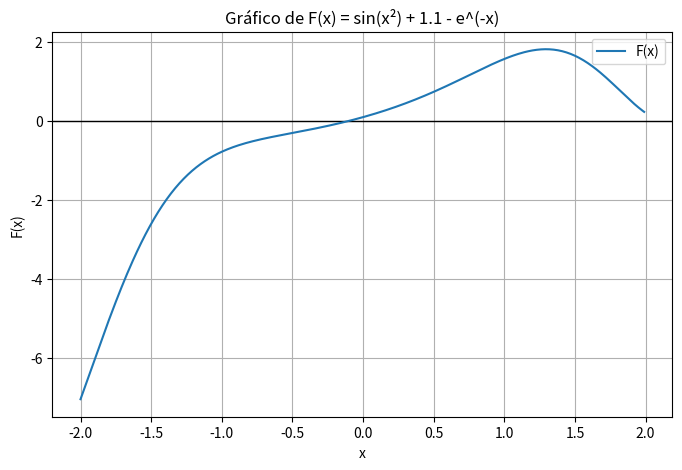

This chart was generated by the following Python code:
import math
import sys
import matplotlib.pyplot as plt

"""
Cálculo de F(x)
Recebe o valor de x, float
Retorna o valor de F(x), float
"""
def F(x):
    return math.sin(x**2) + 1.1 - math.exp(-x)

"""
Cálculo do valor de F'(x)
Recebe o valor de x, float
Retorna o valor de F'(x), float
"""
def F_derivada(x):
    return 2*x*math.cos(x**2) + math.exp(-x)

"""
Aplicação do método de bisseção
Recebe valores de a, b e a tolerância eps, todos float
Retorna o valor da raiz aproximado (float), valor do erro majorado (float), número de iterações (int)
"""
def Bissecao(a, b, eps):
    fa = F(a)
    fb = F(b)   
    dfa = F_derivada(a)
    dfb = F_derivada(b)
    if fa*fb >= 0 and dfa*dfb <= 0:
        raise ValueError("F(a) e F(b) devem ter sinais opostos e as suas derivadas o mesmo sinal. Método da bisseção abortado.")   
    else:
        print(" F(a) e F(b) têm sinais opostos, F'(a) e F'(b) têm o mesmo sinal — condições verificadas para a bisseção.")
    iteracoes = 0
    while (b-a)/2 > eps:
        c = (a+b)/2
        fc = F(c)
        if fc == 0:
            return c, 0, iteracoes  
        elif fa*fc < 0:
            b = c
            fb = fc
        else:
            a = c
            fa = fc
        iteracoes += 1
    x_aproximado = (a+b)/2
    erro_majorado = (b-a)/2
    return x_aproximado, erro_majorado, iteracoes

"""
Cálculo do majorante do erro
Recebe os valores de a e b (float)
Retorna o valor do majorante do erro (float)
"""
def Majorante_erro(a, b, samples = 2000):
    espacamento = (b-a)/samples
    m_erro = float('inf')
    x = a
    for _ in range(samples + 1):
        m_erro = min(m_erro, abs(F_derivada(x)))
        x += espacamento
    if m_erro < 1e-14:
        m_erro = 1e-14
    return m_erro

"""
Aplicação do método de Newton
Recebe os valores de a, b, eps, todos float
Retorna os valor aproximado da raiz (float), o valor do erro majorado (float), número de iterações (int)
"""
def Newton(a, b, eps, x0=None):
    fa = F(a)
    fb = F(b)   
    dfa = F_derivada(a)
    dfb = F_derivada(b)
    if fa*fb >= 0 and dfa*dfb <= 0:
        raise ValueError("F(a) e F(b) devem ter sinais opostos e as suas derivadas o mesmo sinal. Método de Newton abortado.")   
    else:
        print(" F(a) e F(b) têm sinais opostos, F'(a) e F'(b) têm o mesmo sinal — condições verificadas para Newton.")
    if x0 is None:
        x0 = (a+b)/2
    m_erro = Majorante_erro(a, b)
    x = x0
    max_iteracoes = 15
    iteracoes = 0    
    while iteracoes < max_iteracoes:
        fx = F(x)
        dfx = F_derivada(x)
        if abs(dfx) < 1e-14:
            x1 = (a+b)/2
        else:
            x1 = x - (fx/dfx)
        if not (a <= x1 <= b):
            x1 = (a+b)/2
        iteracoes += 1
        erro_majorado = abs(F(x1)) / m_erro
        if erro_majorado <= eps:
            return x1, erro_majorado, iteracoes
        x = x1
    return x, abs(F(x))/m_erro, iteracoes

"""
Plota o gráfico de F(x) e encontra automaticamente o primeiro intervalo onde há mudança de sinal
Recebe xmin, xmax, espacamento, todos float
Retorna (a, b) desse intervalo
"""
def Plotar_e_encontrar_raiz(xmin=-2, xmax=2, espacamento=0.01):
    xs = []
    ys = []
    x = xmin
    while x <= xmax:
        xs.append(x)
        ys.append(F(x))
        x += espacamento
    plt.figure(figsize=(8,5))
    plt.axhline(0, color='black', linewidth=1)
    plt.plot(xs, ys, label="F(x)")
    plt.title("Gráfico de F(x) = sin(x²) + 1.1 - e^(-x)")
    plt.xlabel("x")
    plt.ylabel("F(x)")
    plt.legend()
    plt.grid(True)
    plt.show()
    for i in range(len(xs)-1):
        if ys[i] * ys[i+1] < 0:
            print(f"Raiz encontrada aproximadamente entre {xs[i]:.2f} e {xs[i+1]:.2f}")
            return xs[i], xs[i+1]
    print("Nenhuma raiz encontrada no intervalo visualizado.")
    sys.exit()

"""
Função principal, determina um subintervalo onde existe mudança de sinal, verifica se a raiz está contida 
num intervalo de largura 0.1, aplica ambos os métodos (Bisseção e Newton) e apresenta resultados obtidos.
Sem inputs
Retorna o subintervalo onde se encontra a raiz, aproximação por bisseção e Newton, erros majorados e números de iterações
"""
if __name__ == "__main__":
    print("=== Determinação automática do intervalo I ===")
    p, q = Plotar_e_encontrar_raiz(-2, 2)
    c = (p+q)/2
    a = c - 0.05
    b = c + 0.05
    print(f"Intervalo I definido automaticamente: [{a:.4f}, {b:.4f}] (amplitude = {b-a:.2f})")
    eps = 1e-9
    x0 = (a+b)/2
    print("\n Método da Bisseção ")
    x_bissecao, erro_b, it_b = Bissecao(a, b, eps)
    print(f"Resultado Bisseção: x = {x_bissecao:.12f} | erro <= {erro_b:.2e} | iterações = {it_b}")

    print("\nMétodo de Newton")
    x_newton, erro_n, it_n = Newton(a, b, eps, x0)
    print(f"Resultado Newton:   x = {x_newton:.12f} | erro <= {erro_n:.2e} | iterações = {it_n}")